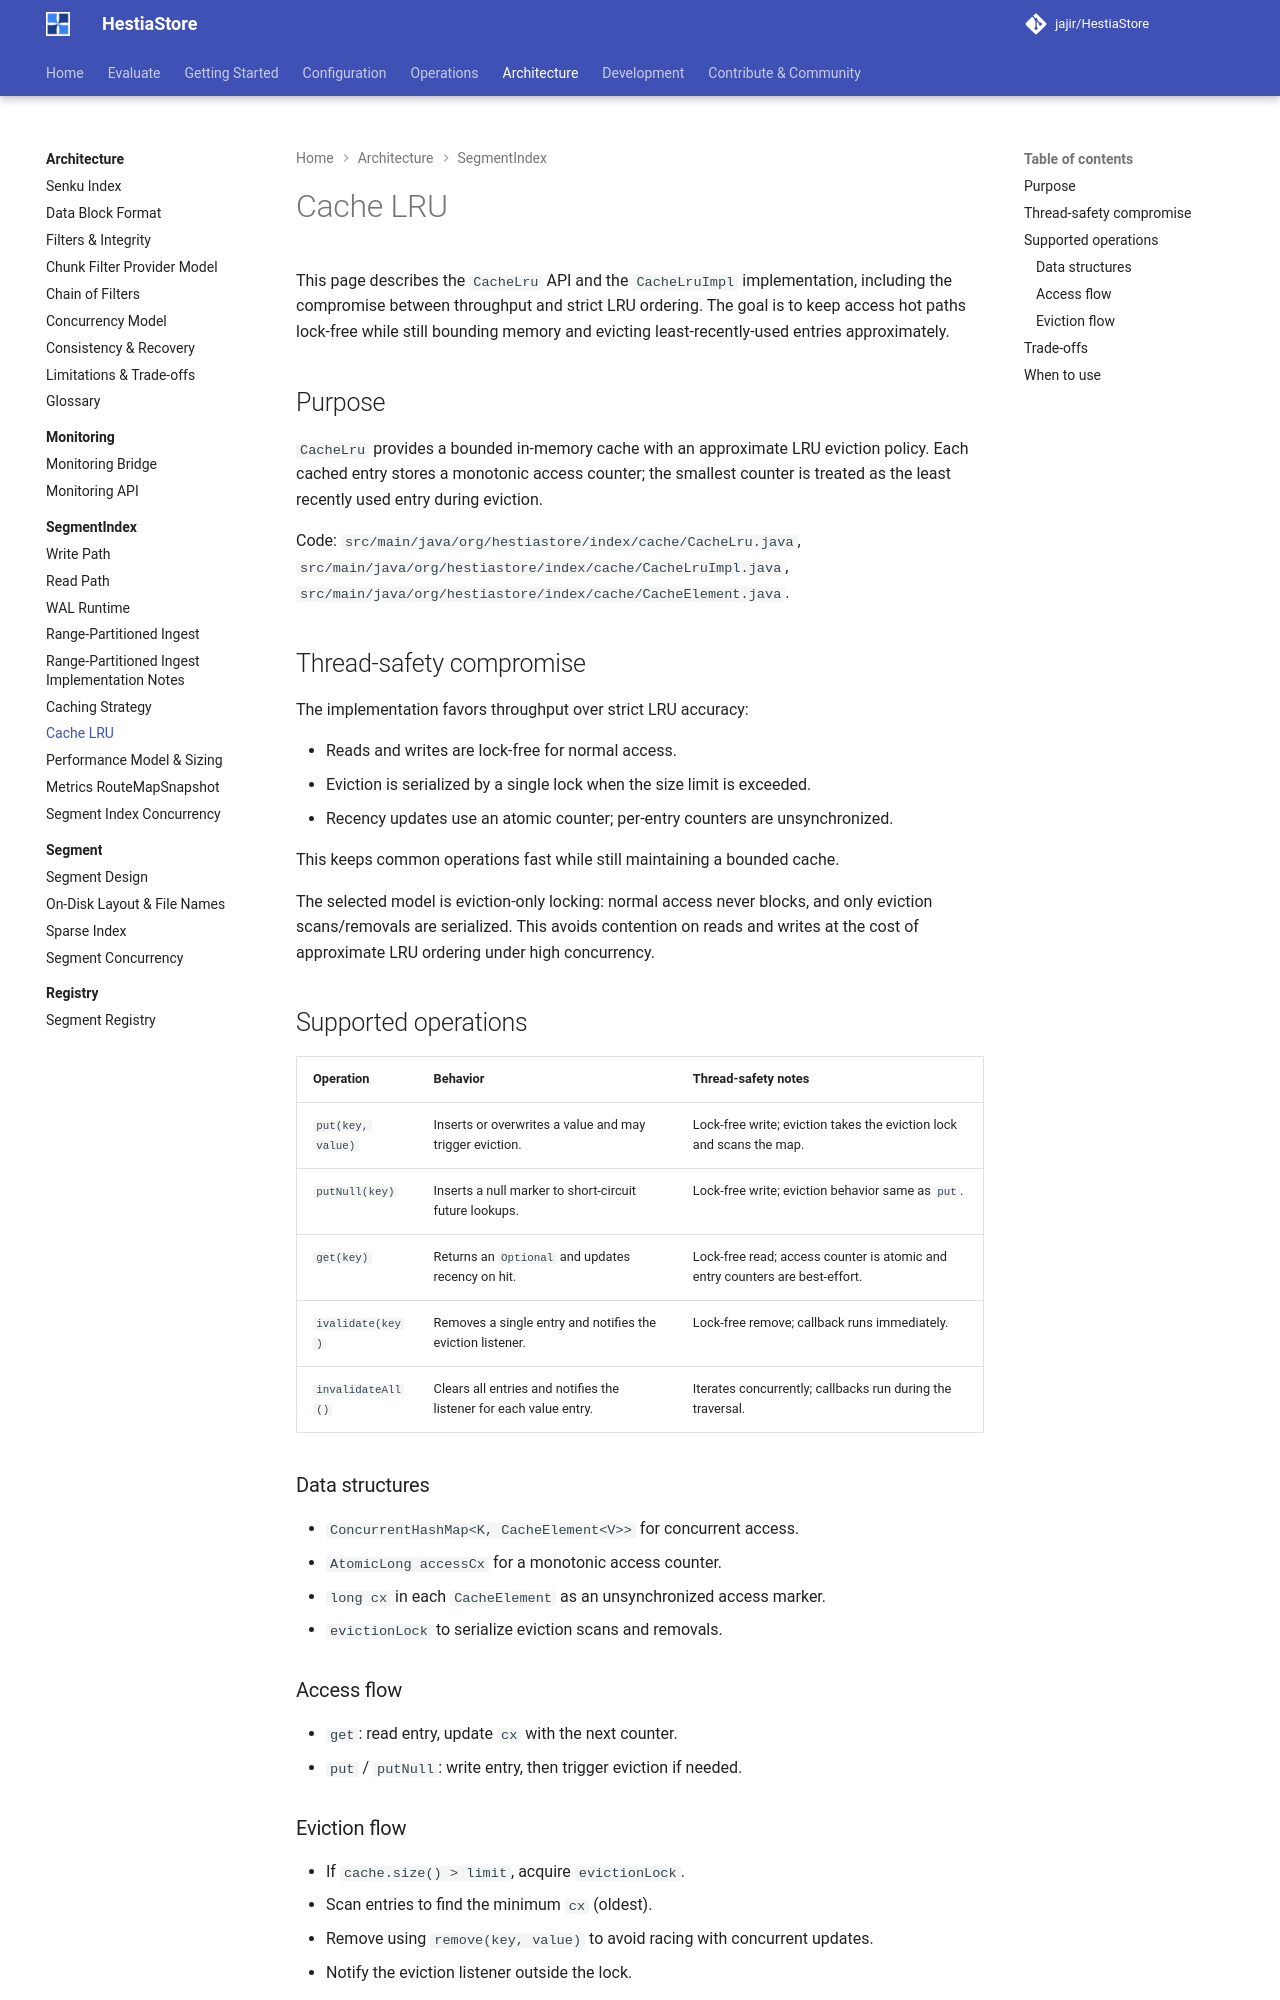

repository: jajir/HestiaStore · page: architecture/segmentindex/cache-lru/index.html · generator: mkdocs

# Cache LRU

This page describes the `CacheLru` API and the `CacheLruImpl` implementation,
including the compromise between throughput and strict LRU ordering. The goal
is to keep access hot paths lock-free while still bounding memory and evicting
least-recently-used entries approximately.

## Purpose

`CacheLru` provides a bounded in-memory cache with an approximate LRU eviction
policy. Each cached entry stores a monotonic access counter; the smallest
counter is treated as the least recently used entry during eviction.

Code: `src/main/java/org/hestiastore/index/cache/CacheLru.java`,
`src/main/java/org/hestiastore/index/cache/CacheLruImpl.java`,
`src/main/java/org/hestiastore/index/cache/CacheElement.java`.

## Thread-safety compromise

The implementation favors throughput over strict LRU accuracy:

- Reads and writes are lock-free for normal access.
- Eviction is serialized by a single lock when the size limit is exceeded.
- Recency updates use an atomic counter; per-entry counters are unsynchronized.

This keeps common operations fast while still maintaining a bounded cache.

The selected model is eviction-only locking: normal access never blocks, and
only eviction scans/removals are serialized. This avoids contention on reads
and writes at the cost of approximate LRU ordering under high concurrency.

## Supported operations

| Operation | Behavior | Thread-safety notes |
| --- | --- | --- |
| `put(key, value)` | Inserts or overwrites a value and may trigger eviction. | Lock-free write; eviction takes the eviction lock and scans the map. |
| `putNull(key)` | Inserts a null marker to short-circuit future lookups. | Lock-free write; eviction behavior same as `put`. |
| `get(key)` | Returns an `Optional` and updates recency on hit. | Lock-free read; access counter is atomic and entry counters are best-effort. |
| `ivalidate(key)` | Removes a single entry and notifies the eviction listener. | Lock-free remove; callback runs immediately. |
| `invalidateAll()` | Clears all entries and notifies the listener for each value entry. | Iterates concurrently; callbacks run during the traversal. |

### Data structures

- `ConcurrentHashMap<K, CacheElement<V>>` for concurrent access.
- `AtomicLong accessCx` for a monotonic access counter.
- `long cx` in each `CacheElement` as an unsynchronized access marker.
- `evictionLock` to serialize eviction scans and removals.

### Access flow

- `get`: read entry, update `cx` with the next counter.
- `put` / `putNull`: write entry, then trigger eviction if needed.
